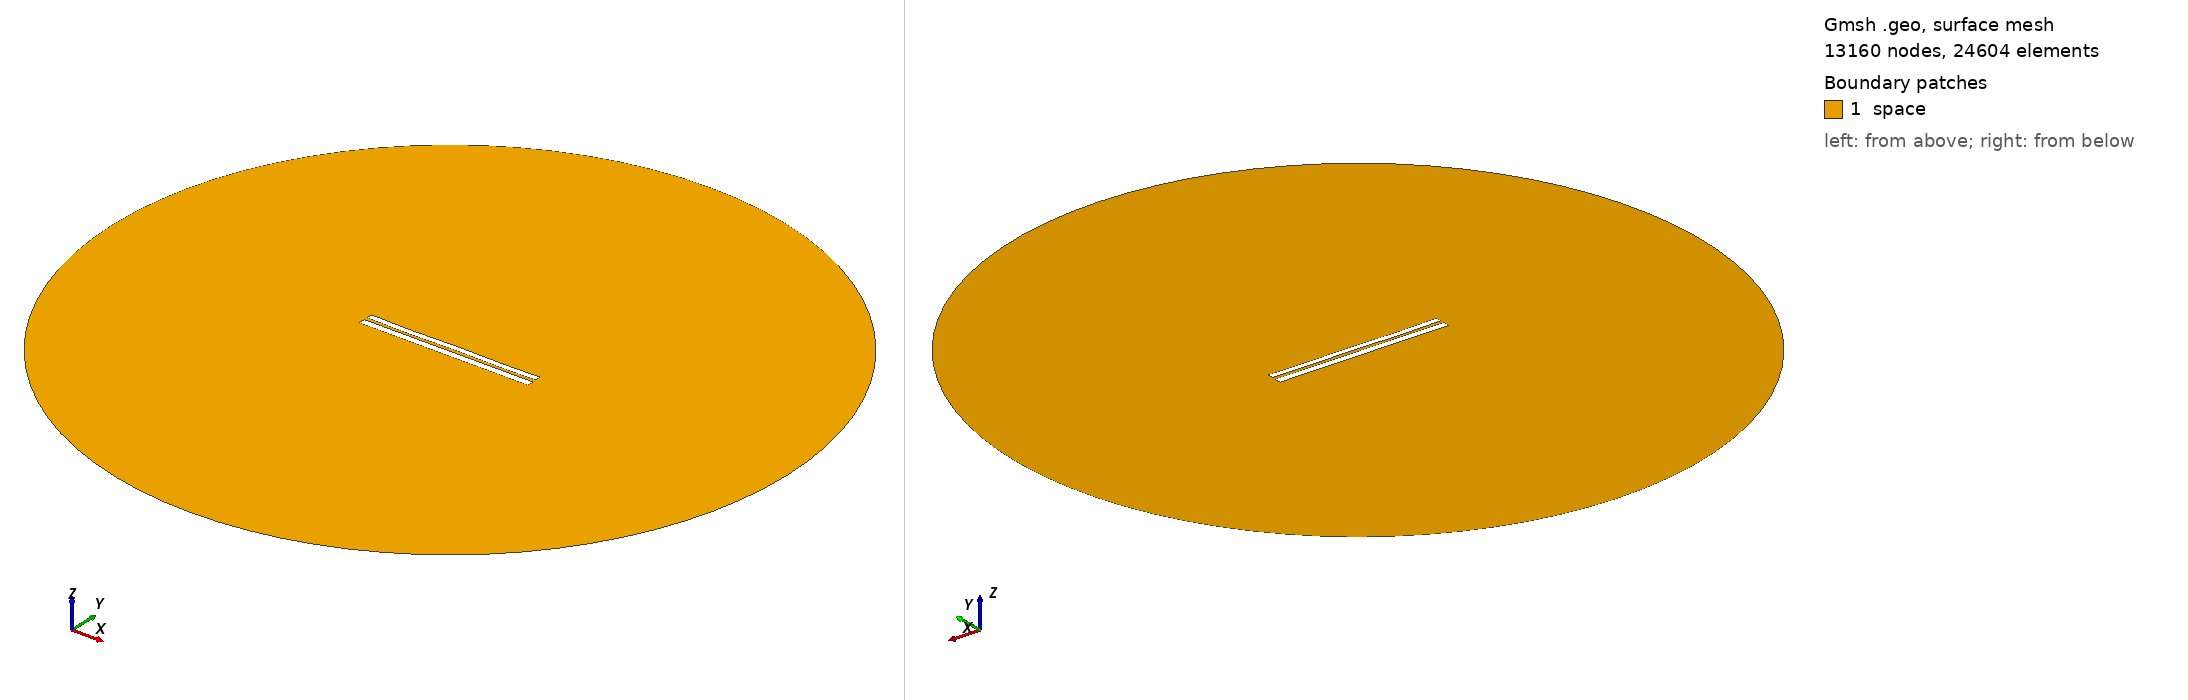

Gmsh geometry script, surface-meshed: 13160 nodes, 24604 surface elements. Boundary patches (legend numbers): 1 space. Left view from above one corner, right view from below the opposite corner. Legend entries are the model's physical surfaces. The drawing asked Gmsh for element sizes between 1% and 20% of the model's largest extent; the script's own settings can give other sizes.

=== 7031.geo (drawn) ===
//---------------------------------------
// Geometry kernel
//---------------------------------------

SetFactory("OpenCASCADE");



//---------------------------------------
// Parameters of the geometry
//---------------------------------------

// Overetch of the upper plate
overetch = 0.25;

// Distance between the plates
distance = 1.75;

// Discretization over the x axis (for the deformation)
nx = 50; 

// Length of the plate
L = 100 - overetch; 

// Number of modes
n = 4; 

// 1st mode coefficient
coeff(1) = -0.075;
beta(1) = 0.596864 * 3.1415926535 / L;

// 2nd mode coefficient
coeff(2) = -0.075;
beta(2) = 1.49418 * 3.1415926535 / L;

// 3rd mode coefficient
coeff(3) = -0.075;
beta(3) = 2.50025 * 3.1415926535 / L;

// 4th mode coefficient
coeff(4) = -0.15;
beta(4) = 3.49999 * 3.1415926535 / L;



//---------------------------------------
// Upper plate (deformed rectangle)
//---------------------------------------

// Coordiantes of the upper plate
xmin = -50;
xmax = 50 - overetch;

// Height of the upper plate
yheight = 4 - 2 * overetch;

// Indexes of the points
UpperID[] = {};
LowerID[] = {};
LeftID[] = {};
RightID[] = {};

// Point index
p = 1;

// Horizontal edges
For i In {1:nx}
    x = xmin + (i-1)*(xmax - xmin)/(nx-1);

    y_bottom = distance / 2 + overetch;
    For j In {1:n}
        C = (Cosh(beta(j)*L) + Cos(beta(j)*L)) / (Sinh(beta(j)*L) + Sin(beta(j)*L));
        y_bottom  = y_bottom + coeff(j) * (Cosh(beta(j)*(x+50)) - Cos(beta(j)*(x+50)) - C * (Sinh(beta(j)*(x+50)) - Sin(beta(j)*(x+50))));
    EndFor

    y_top = y_bottom + yheight;

    Point(p) = {x, y_top, 0, 1.0};
    UpperID[i] = p;
    p = p + 1;

    Point(p) = {x, y_bottom, 0, 1.0};
    LowerID[i] = p;
    p = p + 1;
EndFor

// Create point lists
UpperPts[] = {}; LowerPts[] = {};
For i In {1:nx}
  UpperPts[] += {UpperID[i]};
  LowerPts[] += {LowerID[i]};
EndFor

// Build splines
Spline(1) = {UpperPts[]};
Spline(2) = {LowerPts[]};
Line(3) = {LowerPts[nx-1], UpperPts[nx-1]};
Line(4) = {LowerPts[0], UpperPts[0]};

// Build the plane surface
Curve Loop(1) = {2, 3, -1, -4};
Plane Surface(1) = {1};



//---------------------------------------
// Lower plate (rectangle)
//---------------------------------------

// Vertices
Point(1001) = {-50, -1, 0, 1.0};
Point(1002) = { 50, -1, 0, 1.0};
Point(1003) = { 50,  -5, 0, 1.0};
Point(1004) = {-50,  -5, 0, 1.0};

// Edges
Line(5) = {1001, 1002};
Line(6) = {1002, 1003};
Line(7) = {1003, 1004};
Line(8) = {1004, 1001};

// Plane surface
Line Loop(2) = {5, 6, 7, 8};
Plane Surface(2) = {2}; 



//---------------------------------------
// Outer (fictious) boundary
//---------------------------------------

// Points
Point(1005) = {0, 0, 0};       // Center
Point(1006) = {200, 0, 0};     // Start point
Point(1007) = {0, 200, 0};     // 90 degrees
Point(1008) = {-200, 0, 0};    // 180 degrees
Point(1009) = {0, -200, 0};    // 270 degrees

// Circle arcs (each needs start, center, end)
Circle(9) = {1006, 1005, 1007};
Circle(10) = {1007, 1005, 1008};
Circle(11) = {1008, 1005, 1009};
Circle(12) = {1009, 1005, 1006};

// Plane surface for the entire domain
Curve Loop(3) = {9, 10, 11, 12};
Surface(3) = {3};

// Subtract the plates from the whole domain to obtain the actual domain where we want to solve the equations
BooleanDifference{ Surface{3}; Delete; }{ Surface{1}; Surface{2}; Delete; }




//---------------------------------------
// Transfinite Lines/Curves
//---------------------------------------

// Set the number of points on the boundaries
r = 7;

// Plates
Transfinite Curve {1, 2} = 50*r Using Progression 1;
Transfinite Curve {3, 4} = 2*r Using Progression 1;
Transfinite Line {5, 7} = 50*r Using Progression 1;
Transfinite Line {6, 8} = 2*r Using Progression 1;

// Outer boundary
Transfinite Line {9, 10, 11, 12} = 20 Using Progression 1;



//---------------------------------------
// Physical groups
//---------------------------------------                

// Physical curves (boundaries)
Physical Line("force_segment", 10) = {2};
Physical Line("upper_plate", 11) = {1, 3, 4};
Physical Line("lower_plate", 12) = {5, 6, 7, 8};
Physical Line("boundary", 20) = {9, 10, 11, 12};

// Physical Surfaces
Physical Surface("space", 30) = {3};



//---------------------------------------
// 6. Generate the Mesh
//---------------------------------------

// 2D mesh generation
Mesh 2;
